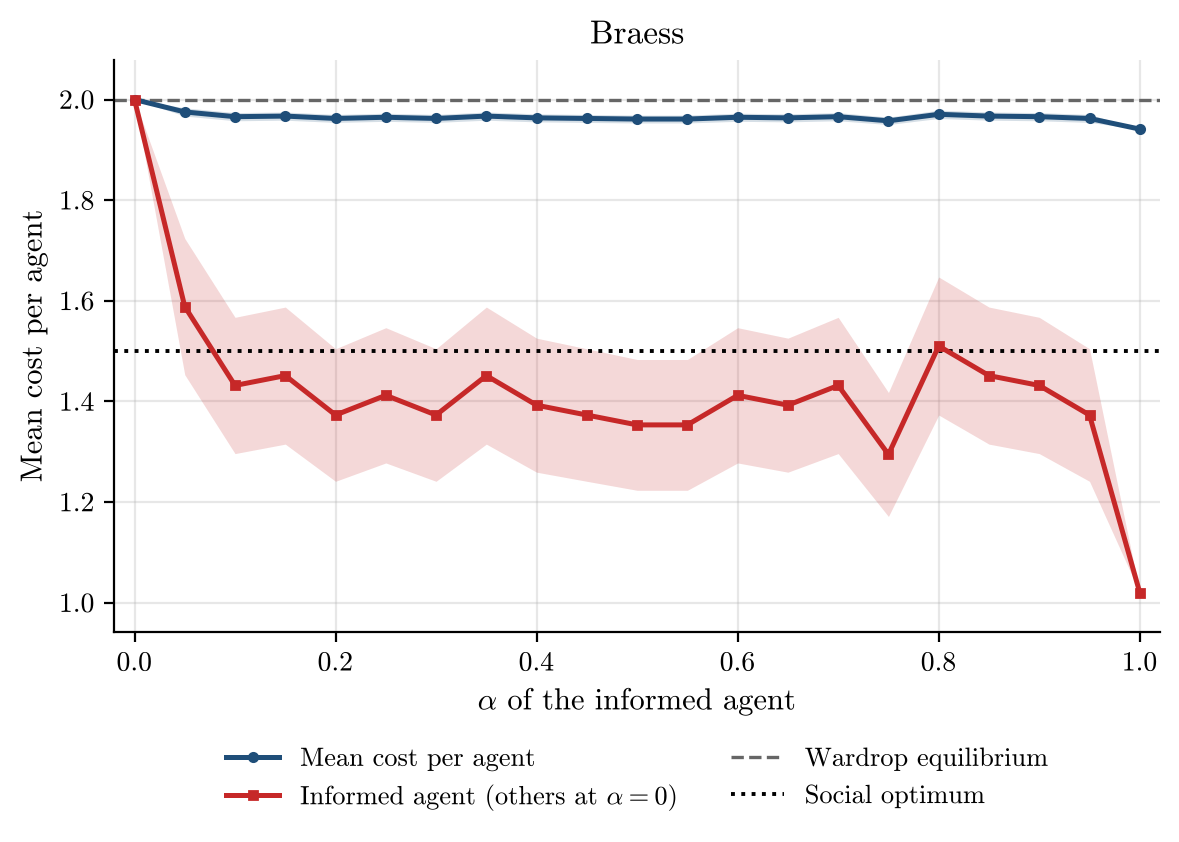

Source data for this figure (header and first rows):
alpha, runs, incomplete_runs, mean_cost_per_agent, mean_cost_per_agent_ci95, informed_agent_cost, informed_agent_cost_ci95, wardrop_per_agent, optimum_per_agent
0.0, 50, 0, 2.0, 0.0, 2.0, 0.0, 2.0, 1.5
0.05, 50, 0, 1.975, 0.008126, 1.588, 0.1354, 2.0, 1.5
0.1, 50, 0, 1.966, 0.008126, 1.432, 0.1354, 2.0, 1.5
0.15, 50, 0, 1.967, 0.008173, 1.451, 0.1362, 2.0, 1.5
0.2, 50, 0, 1.962, 0.007903, 1.373, 0.1317, 2.0, 1.5
0.25, 50, 0, 1.965, 0.008066, 1.412, 0.1344, 2.0, 1.5
0.3, 50, 0, 1.962, 0.007903, 1.373, 0.1317, 2.0, 1.5
0.35, 50, 0, 1.967, 0.008173, 1.451, 0.1362, 2.0, 1.5
0.4, 50, 0, 1.964, 0.007991, 1.392, 0.1332, 2.0, 1.5
0.45, 50, 0, 1.962, 0.007903, 1.373, 0.1317, 2.0, 1.5
0.5, 50, 0, 1.961, 0.007799, 1.353, 0.13, 2.0, 1.5
0.55, 50, 0, 1.961, 0.007799, 1.353, 0.13, 2.0, 1.5
0.6, 50, 0, 1.965, 0.008066, 1.412, 0.1344, 2.0, 1.5
0.65, 50, 0, 1.964, 0.007991, 1.392, 0.1332, 2.0, 1.5
0.7, 50, 0, 1.966, 0.008126, 1.432, 0.1354, 2.0, 1.5
0.75, 50, 0, 1.958, 0.007392, 1.294, 0.1232, 2.0, 1.5
0.8, 50, 0, 1.971, 0.008232, 1.51, 0.1372, 2.0, 1.5
0.85, 50, 0, 1.967, 0.008173, 1.451, 0.1362, 2.0, 1.5
0.9, 50, 0, 1.966, 0.008126, 1.432, 0.1354, 2.0, 1.5
0.95, 50, 0, 1.962, 0.007903, 1.373, 0.1317, 2.0, 1.5
1.0, 50, 0, 1.941, 0.0, 1.02, 0.0, 2.0, 1.5
